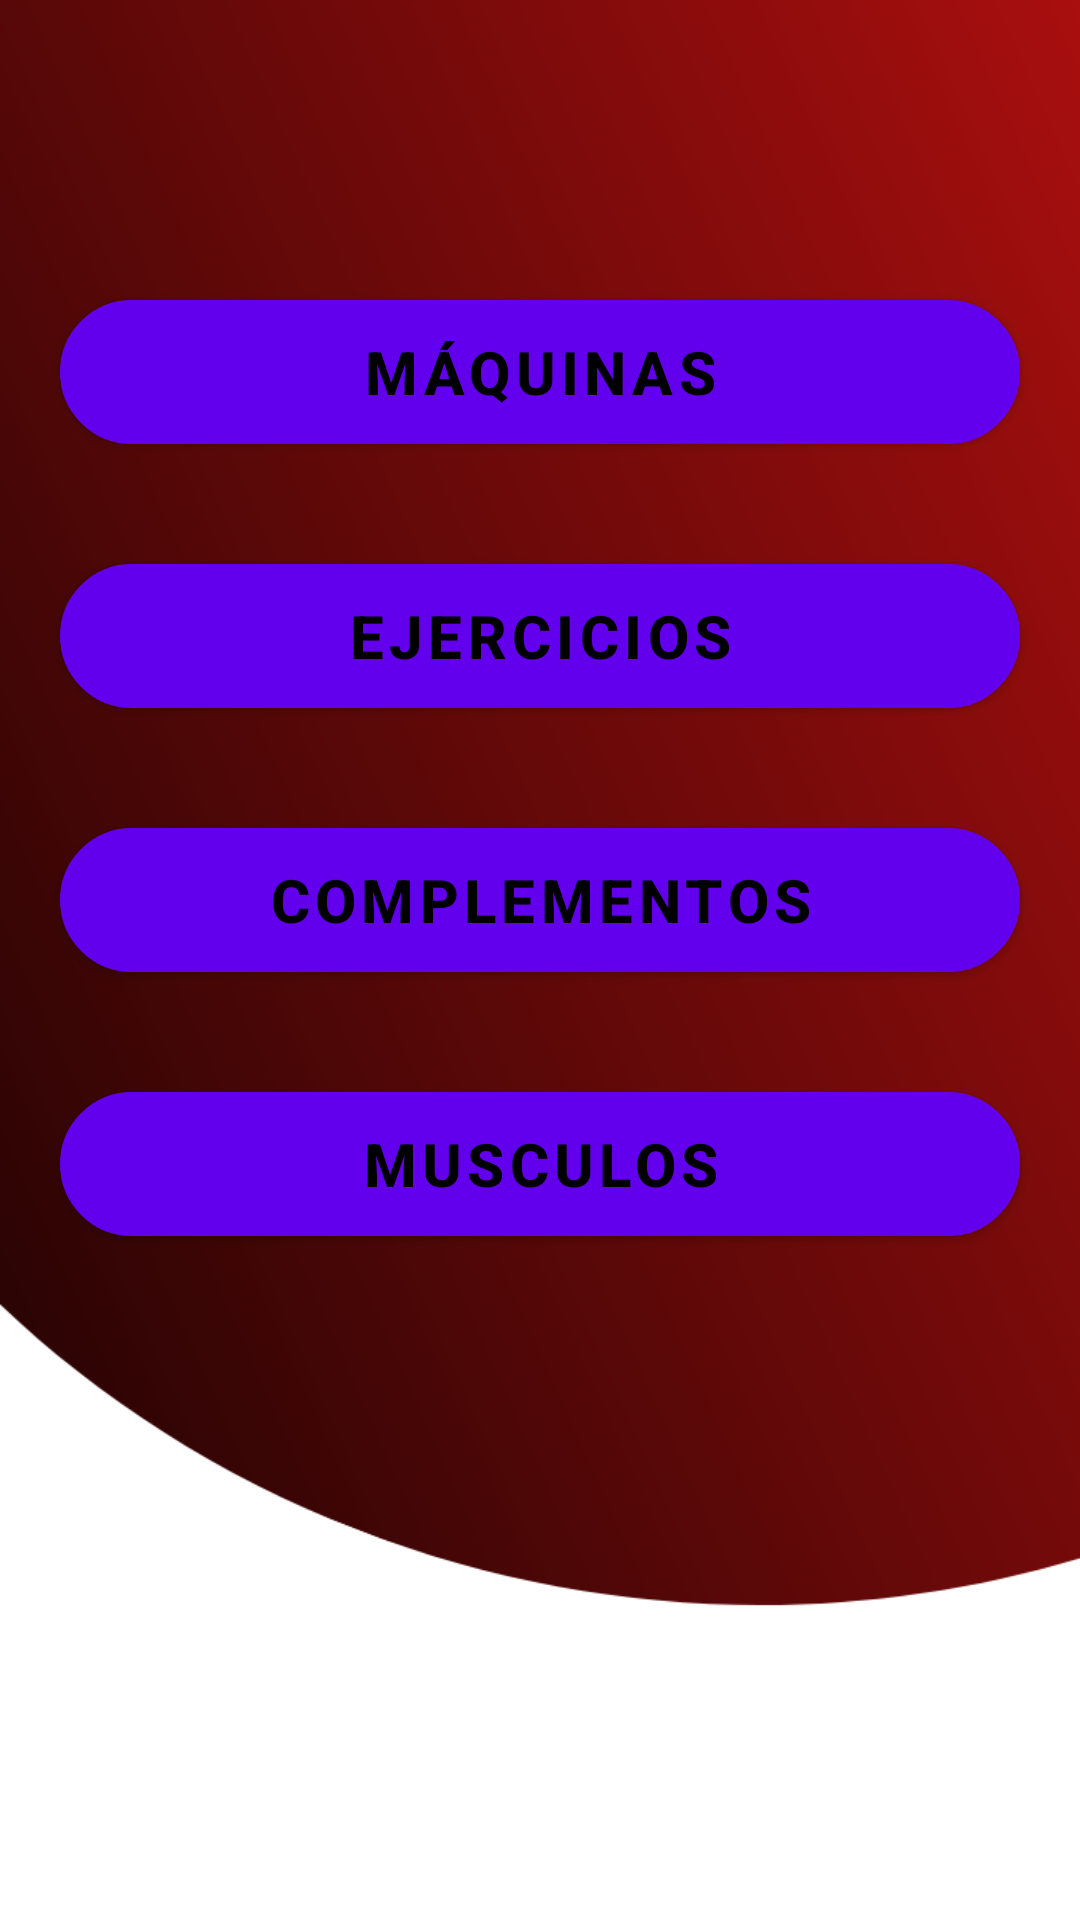

Produce the Android XML layout that renders to this screen, including the resource entries it uses.
<!-- AndroidManifest.xml: application theme Theme.AutoGym1 -->
<!-- res/layout/activity_moduloadmin.xml -->
<?xml version="1.0" encoding="utf-8"?>
<LinearLayout xmlns:android="http://schemas.android.com/apk/res/android"
    android:layout_width="match_parent"
    android:layout_height="match_parent"
    xmlns:tools="http://schemas.android.com/tools"
    android:layout_marginTop="80dp"
    android:layout_marginBottom="10dp"
    android:layout_marginRight="10dp"
    android:layout_marginLeft="10dp"
    android:background="@drawable/fondo_inicio"
    android:orientation="vertical"
    tools:context=".Fragments.ModuloAdmin">

    <LinearLayout
        android:layout_width="match_parent"
        android:layout_height="400dp"
        android:orientation="vertical"
        android:layout_marginTop="80dp">

        <Button
            android:id="@+id/btn_maquinas"
            android:layout_width="match_parent"
            android:layout_height="wrap_content"
            android:background="@drawable/style_button2"
            android:layout_margin="20dp"
            android:text="Máquinas"
            android:textAllCaps="true"
            android:textSize="20sp"
            android:textStyle="bold"
            android:textColor="@color/black"/>

        <Button
            android:id="@+id/btn_ejercicios"
            android:layout_width="match_parent"
            android:layout_height="wrap_content"
            android:background="@drawable/style_button2"
            android:layout_margin="20dp"
            android:text="Ejercicios"
            android:textAllCaps="true"
            android:textSize="20sp"
            android:textStyle="bold"
            android:textColor="@color/black"/>

        <Button
            android:id="@+id/btn_complementos"
            android:layout_width="match_parent"
            android:layout_height="wrap_content"
            android:background="@drawable/style_button2"
            android:layout_margin="20dp"
            android:text="Complementos"
            android:textAllCaps="true"
            android:textSize="20sp"
            android:textStyle="bold"
            android:textColor="@color/black"/>

        <Button
            android:id="@+id/btn_musculos"
            android:layout_width="match_parent"
            android:layout_height="wrap_content"
            android:background="@drawable/style_button2"
            android:layout_margin="20dp"
            android:text="Musculos"
            android:textAllCaps="true"
            android:textSize="20sp"
            android:textStyle="bold"
            android:textColor="@color/black"/>

    </LinearLayout>


</LinearLayout>
<!-- resources referenced by this layout -->
<resources>
  <color name="black">#FF000000</color>
  <!-- drawable fondo_inicio: png bitmap (drawable, 52912 bytes) -->
  <!-- drawable style_button2 (drawable) -->
  <?xml version="1.0" encoding="utf-8"?>
  <selector xmlns:android="http://schemas.android.com/apk/res/android">
  
      <item android:state_enabled="true">
          <shape android:shape="rectangle">
              <solid android:color="@color/white" />
              <corners android:radius="100dp" />
              <stroke
                  android:width="2dp"
                  android:color="@color/primary"/>
          </shape>
      </item>
  
  </selector>
  <style name="Theme.AutoGym1" parent="Theme.MaterialComponents.DayNight.DarkActionBar">
          
          <item name="colorPrimary">@color/purple_500</item>
          <item name="colorPrimaryVariant">@color/purple_700</item>
          <item name="colorOnPrimary">@color/white</item>
          
          <item name="colorSecondary">@color/teal_200</item>
          <item name="colorSecondaryVariant">@color/teal_700</item>
          <item name="colorOnSecondary">@color/black</item>
          
          <item name="android:statusBarColor">?attr/colorPrimaryVariant</item>
          
      </style>
  <color name="white">#FFFFFFFF</color>
  <color name="primary">#FF0000</color>
  <!-- not gathered from this repository: default colours our renderer supplied (Android Studio template values) -->
  <color name="purple_500">#FF6200EE</color>
  <color name="purple_700">#FF3700B3</color>
  <color name="teal_200">#FF03DAC5</color>
  <color name="teal_700">#FF018786</color>
</resources>
